Run: headless pygame with SDL's dummy video driver; simulated clock (each Clock.tick advances the game by its frame time, no real sleeping); random seed 0; keys injected as events and as key.get_pressed() state; no mouse input.
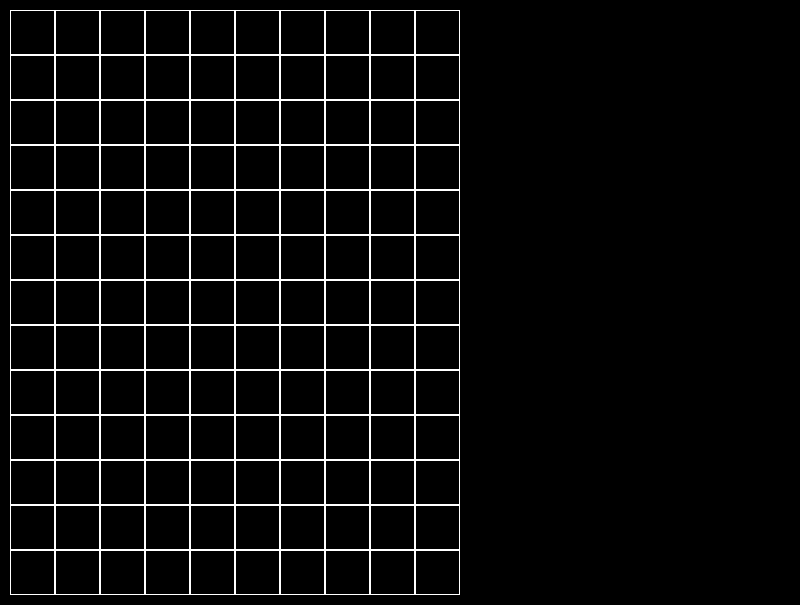
Frame 1 of 4 · flips 1–60 · no input
Frame 2 of 4 · flips 61–180 · tapped SPACE, RETURN · held RIGHT (→), D · screen unchanged from frame 1, image omitted
Frame 3 of 4 · flips 181–300 · held DOWN (↓), S · screen unchanged from frame 2, image omitted
Frame 4 of 4 · flips 301–420 · held LEFT (←), A, UP (↑), W · screen unchanged from frame 3, image omitted

The pygame program that drew these frames:

import pygame

from random import choice

running = True
pygame.init()

size = width, height = 800, 605
screen = pygame.display.set_mode(size)
screen.fill((0, 0, 0))

clock = pygame.time.Clock()
fps = 30

figurs = ['I', 'J', 'L', 'O', 'S', 'T', 'Z']

color_list = {
    'I': pygame.Color('blue'),
    'J': pygame.Color('DARKSLATEBLUE'),
    'L': pygame.Color('orange'),
    'O': pygame.Color('yellow'),
    'S': pygame.Color('green'),
    'T': pygame.Color('purple'),
    'Z': pygame.Color('red')
}

points_list = {
    'I': '4',
    'J': '6',
    'L': '6',
    'O': '4',
    'S': '8',
    'T': '8',
    'Z': '8',
}


class Board:
    def __init__(self):
        self.wid = 10
        self.heig = 13
        self.board = [[0] * self.wid for _ in range(self.heig)]

        self.left = 10
        self.top = 10
        self.cell_size = 45

    def render(self):
        for x in range(self.wid):
            for y in range(self.heig):
                pygame.draw.rect(screen, (255, 255, 255),
                                 (self.left + x * self.cell_size, self.top + y * self.cell_size,
                                  self.cell_size, self.cell_size), 1)


class Menu:
    def __init__(self):
        pass

    def render(self):
        rend_fig(choice(figurs))


def rend_fig(fig, coord, vect):
    coords_list = []
    for i in points_list[fig]:
        if vect == '0':
            coords_list.append(())


    if len(args) == 4:
        pygame.draw.polygon(screen, color_list[fig])

pole = Board()
while running:
    for event in pygame.event.get():
        if event.type == pygame.QUIT:
            running = False
    screen.fill((0, 0, 0))
    pole.render()

    pygame.display.flip()
    clock.tick(fps)
